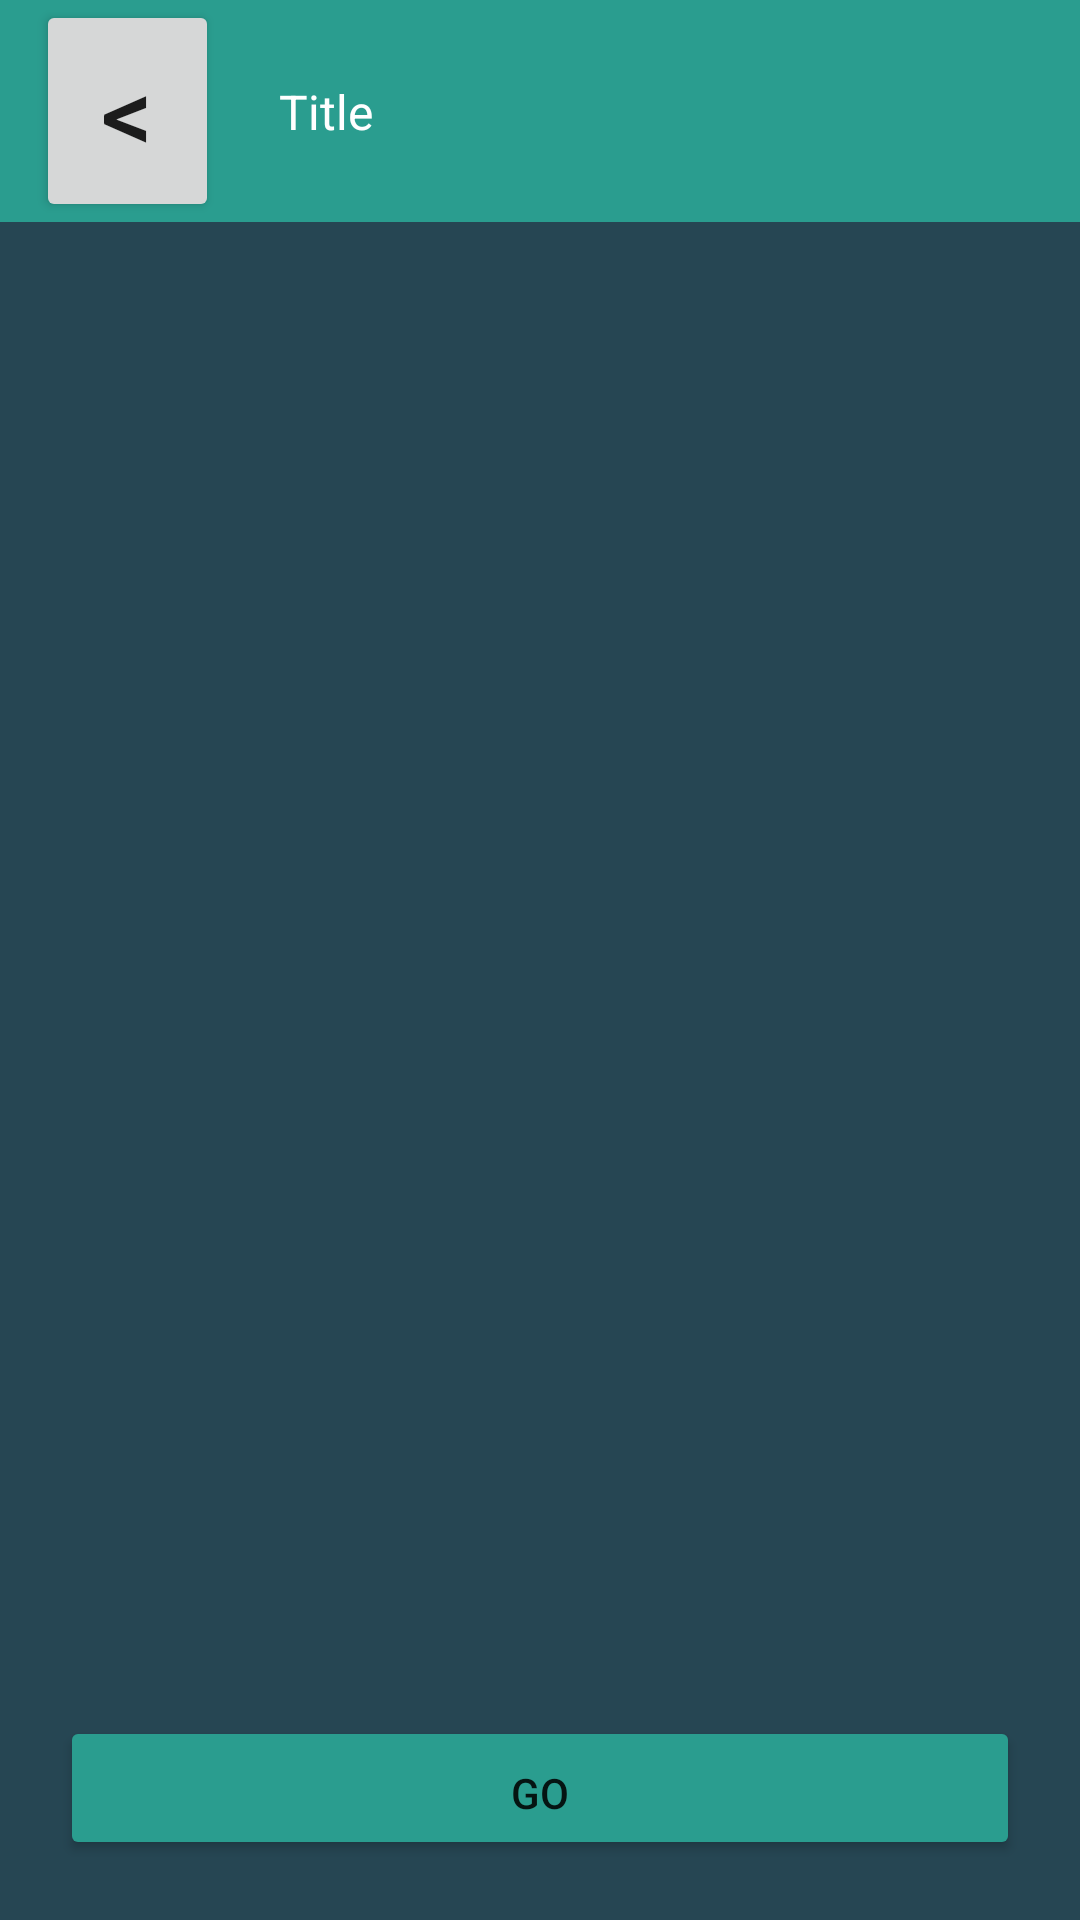

Here is an Android app screen rendered from its layout file. Give the layout XML and the strings, colors and styles it references.
<!-- AndroidManifest.xml: application theme Theme.ML_Visualized -->
<!-- res/layout/lesson_blank_screen.xml -->
<?xml version="1.0" encoding="utf-8"?>
<androidx.constraintlayout.widget.ConstraintLayout xmlns:android="http://schemas.android.com/apk/res/android"
    xmlns:app="http://schemas.android.com/apk/res-auto"
    xmlns:tools="http://schemas.android.com/tools"
    android:layout_width="match_parent"
    android:layout_height="match_parent"
    android:background="@color/background_dark"
    >

    <include
        android:id="@+id/lesson_simulation_action_bar"
        layout="@layout/subscreen_action_bar"
        app:layout_constraintEnd_toEndOf="parent"
        app:layout_constraintStart_toStartOf="parent"
        app:layout_constraintTop_toTopOf="parent" />

    <Button
        android:id="@+id/blank_screen_bottom_button"
        android:layout_width="match_parent"
        android:layout_height="wrap_content"
        android:layout_marginStart="20dp"
        android:layout_marginEnd="20dp"
        android:layout_marginBottom="20dp"
        android:backgroundTint="@color/background_light"
        android:paddingTop="15dp"
        android:paddingBottom="12dp"
        android:text="Go"
        android:textSize="14sp"
        app:layout_constraintBottom_toBottomOf="parent"
        app:layout_constraintEnd_toEndOf="parent"
        app:layout_constraintStart_toStartOf="parent" />

    <ScrollView
        android:id="@+id/lesson_blank_screen_scrollView"
        android:layout_width="match_parent"
        android:layout_height="wrap_content"
        android:layout_marginTop="1dp"
        android:paddingBottom="165dp"
        app:layout_constraintBottom_toTopOf="@+id/blank_screen_bottom_button"
        app:layout_constraintEnd_toEndOf="parent"
        app:layout_constraintStart_toStartOf="parent"
        app:layout_constraintTop_toBottomOf="@+id/lesson_simulation_action_bar"
        app:layout_constraintVertical_bias="0.0">

        <FrameLayout
            android:id="@+id/lesson_simulation_framelayout"
            android:layout_width="match_parent"
            android:layout_height="wrap_content"

            >

        </FrameLayout>

    </ScrollView>




</androidx.constraintlayout.widget.ConstraintLayout>
<!-- res/layout/subscreen_action_bar.xml (included above) -->
<?xml version="1.0" encoding="utf-8"?>
<androidx.constraintlayout.widget.ConstraintLayout xmlns:android="http://schemas.android.com/apk/res/android"
    xmlns:app="http://schemas.android.com/apk/res-auto"
    xmlns:tools="http://schemas.android.com/tools"
    android:layout_width="match_parent"
    android:layout_height="wrap_content"
    android:background="@color/background_light"
    >

    <Button
        android:id="@+id/fragment_action_bar_back_button"
        android:layout_width="61dp"
        android:layout_height="74dp"
        android:layout_marginStart="12dp"
        android:paddingLeft="0dp"
        android:paddingTop="0dp"
        android:paddingRight="0dp"
        android:paddingBottom="0dp"
        android:text="&lt;"
        android:textSize="34sp"
        app:layout_constraintBottom_toBottomOf="parent"
        app:layout_constraintStart_toStartOf="parent"
        app:layout_constraintTop_toTopOf="parent"
        app:layout_constraintVertical_bias="0.0" />

    <TextView
        android:id="@+id/fragment_action_bar_title"
        android:layout_width="wrap_content"
        android:layout_height="wrap_content"
        android:layout_marginStart="20dp"
        android:text="Title"
        android:textColor="@color/white"
        android:textSize="16sp"
        app:layout_constraintBottom_toBottomOf="parent"
        app:layout_constraintEnd_toEndOf="parent"
        app:layout_constraintHorizontal_bias="0.0"
        app:layout_constraintStart_toEndOf="@+id/fragment_action_bar_back_button"
        app:layout_constraintTop_toTopOf="parent" />
</androidx.constraintlayout.widget.ConstraintLayout>
<!-- resources referenced by this layout -->
<resources>
  <color name="background_dark">#264653</color>
  <color name="background_light">#2A9D8F</color>
  <color name="white">#FFFFFFFF</color>
  <style name="Theme.ML_Visualized" parent="Theme.MaterialComponents.DayNight.NoActionBar">
          
          <item name="colorPrimary">@color/background_light</item>
          <item name="colorPrimaryVariant">@color/background_light</item>
          <item name="colorOnPrimary">@color/white</item>
          
          <item name="colorSecondary">@color/foreground_alt</item>
          <item name="colorSecondaryVariant">@color/foreground_light</item>
          <item name="colorOnSecondary">@color/black</item>
          
          <item name="android:statusBarColor" tools:targetApi="l">?attr/colorPrimaryVariant</item>
          
      </style>
  <color name="foreground_alt">#F4A261</color>
  <color name="foreground_light">#E9C46A</color>
  <color name="black">#FF000000</color>
</resources>
